Dataset: RenalVision (GitHub, anaswaraku/RenalVision). Classes: cyst, normal, stone, tumor.

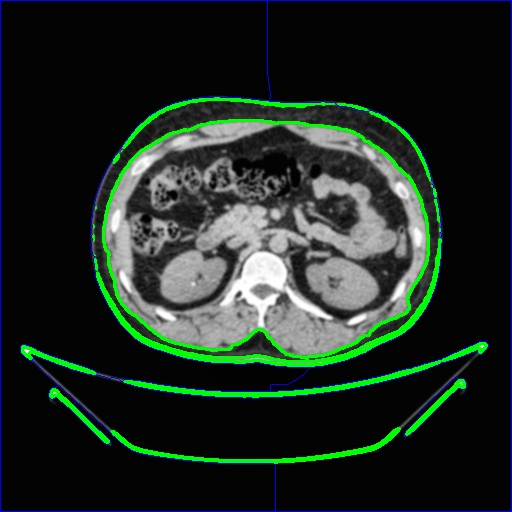
Label: stone

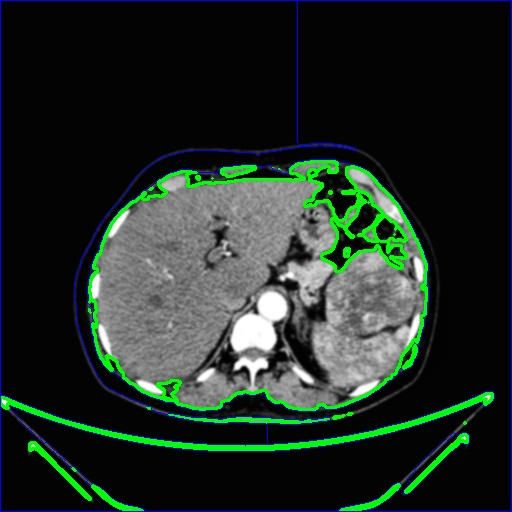
Label: tumor

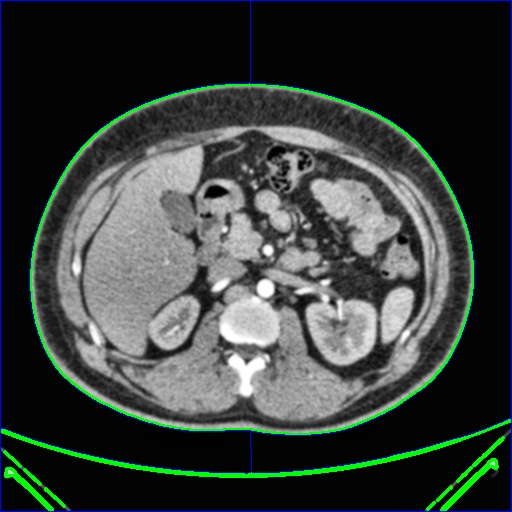
Label: normal

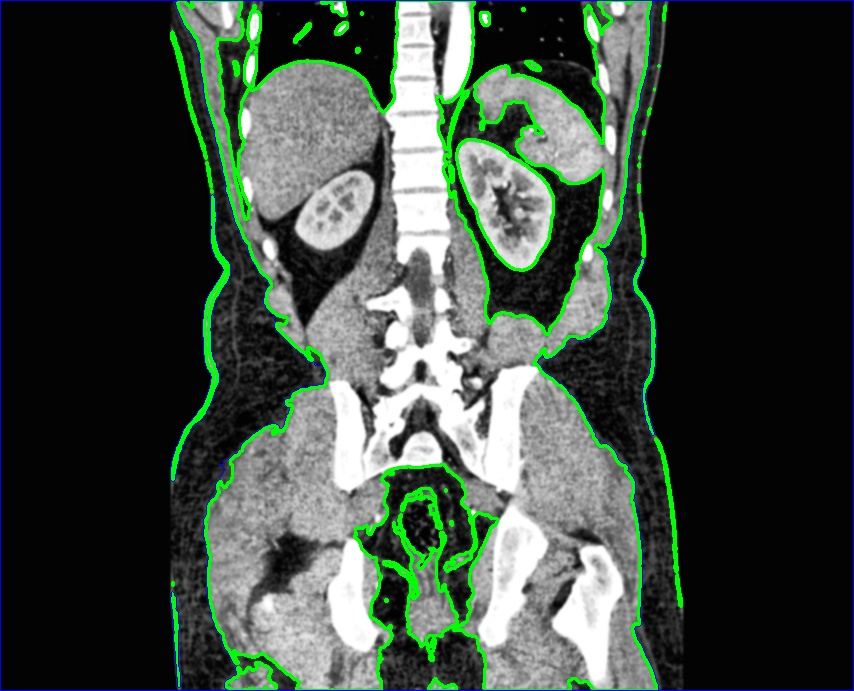
Label: normal

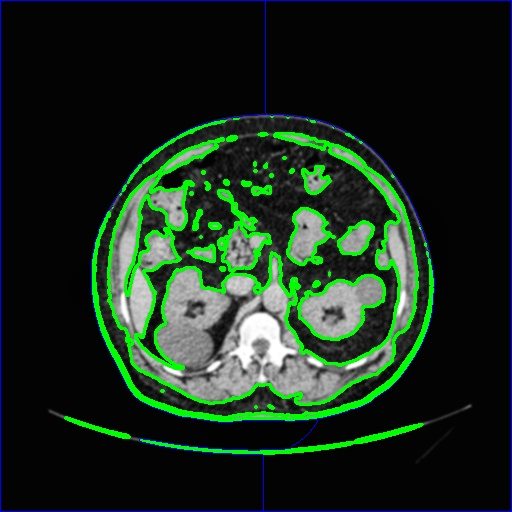
Label: cyst

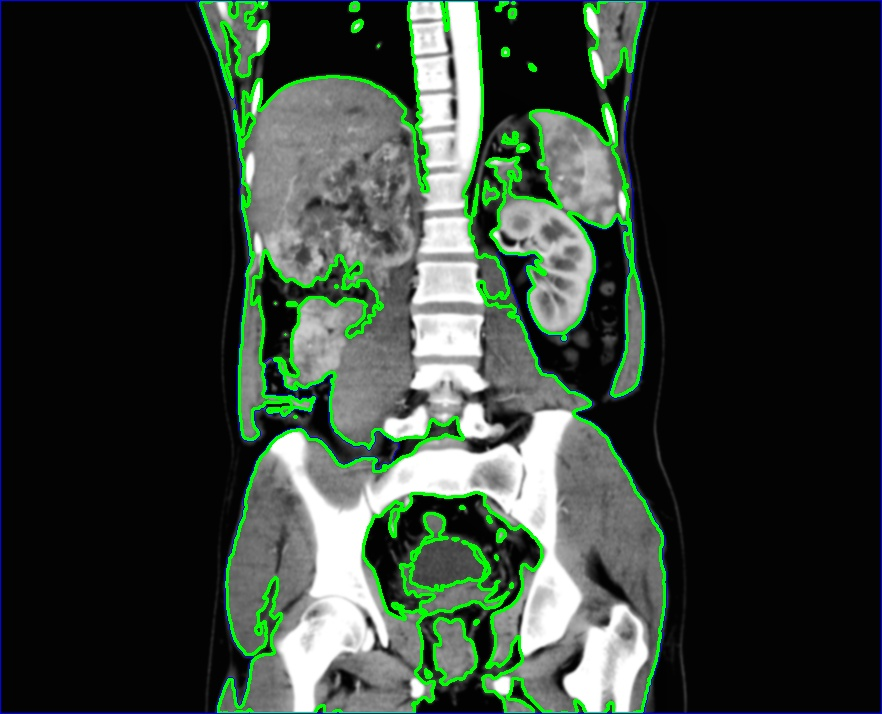
Label: tumor
